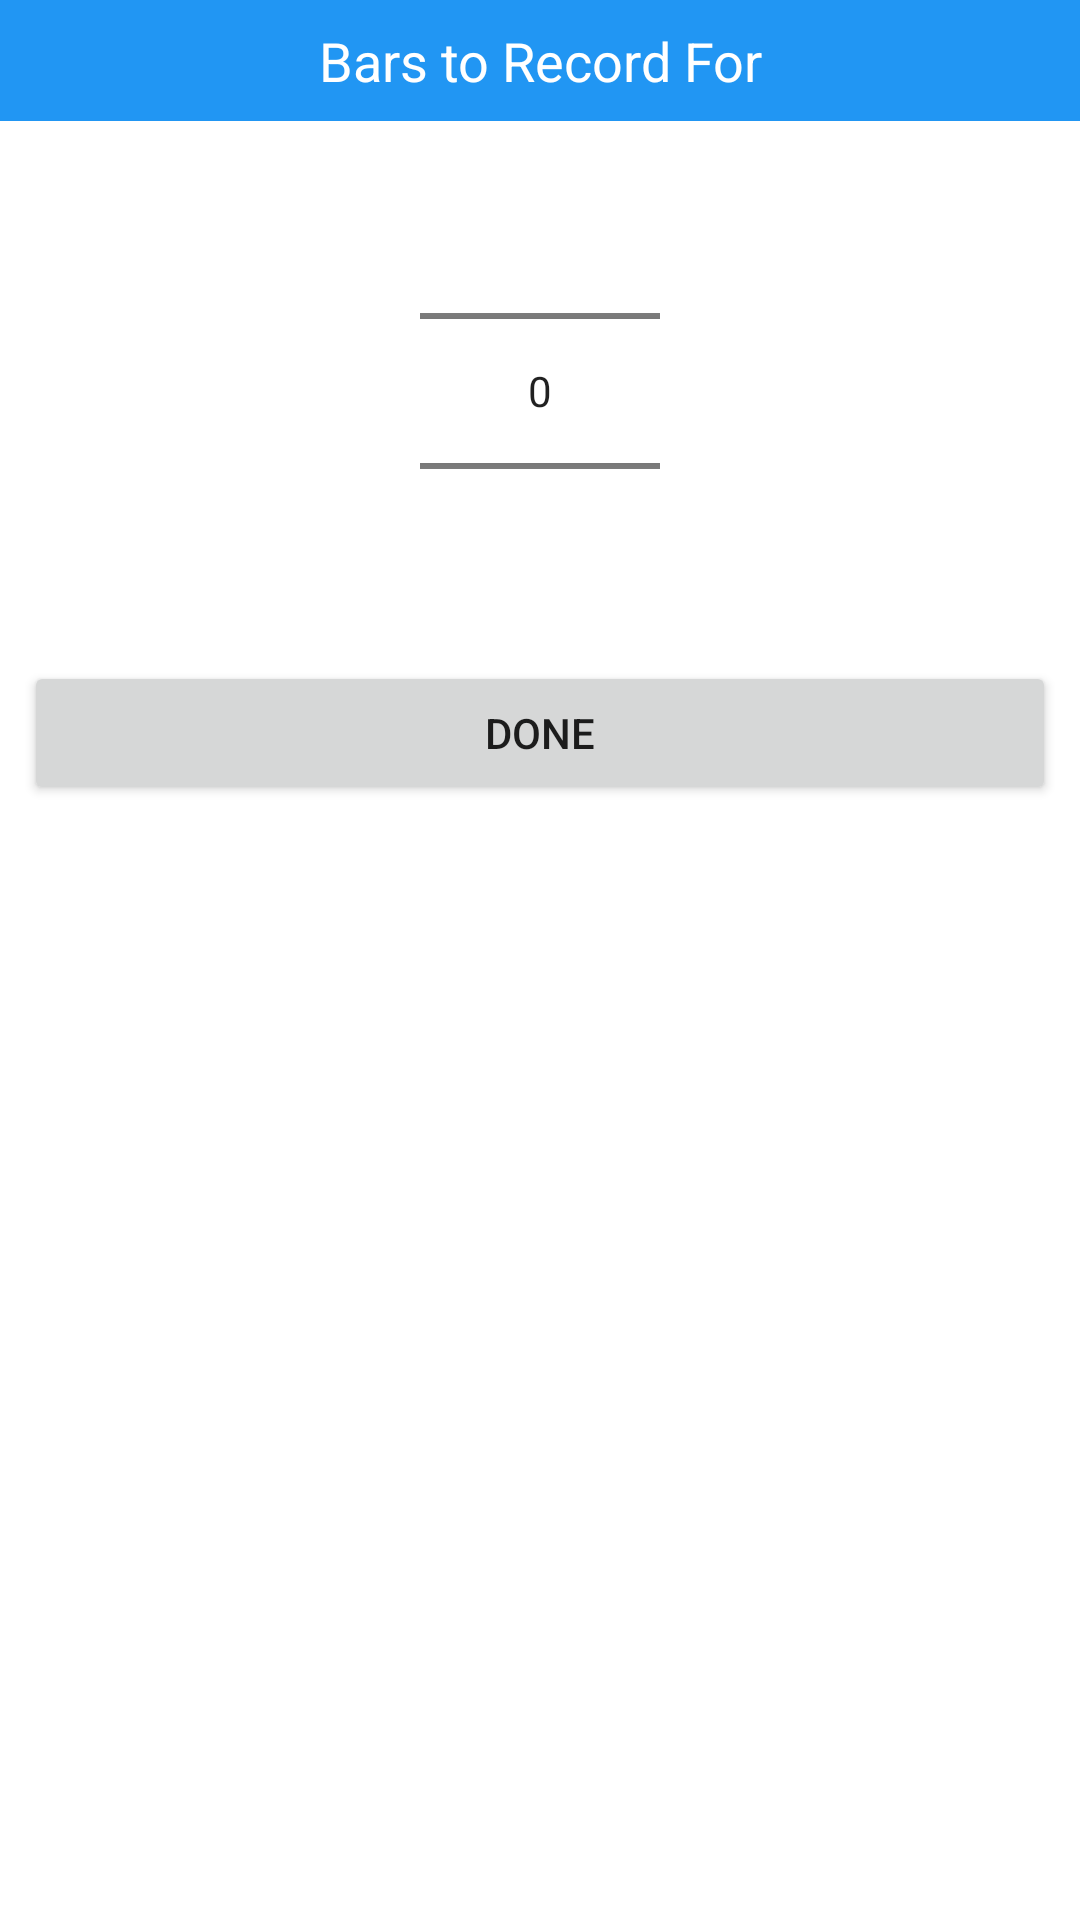

This screen was rendered from an Android layout file. Write that file and the resources it references.
<!-- AndroidManifest.xml: application theme AppTheme -->
<!-- res/layout/bottom_dialog.xml -->
<?xml version="1.0" encoding="utf-8"?>
<LinearLayout xmlns:android="http://schemas.android.com/apk/res/android"
    android:layout_width="match_parent"
    android:layout_height="wrap_content"
    android:orientation="vertical">

    <TextView
        android:id="@+id/bottom_dialog_title"
        android:layout_width="match_parent"
        android:layout_height="wrap_content"
        android:background="@color/colorPrimary"
        android:paddingVertical="8dp"
        android:text="Bars to Record For"
        android:textAlignment="center"
        android:textColor="@android:color/white"
        android:textSize="18sp" />

    <NumberPicker
        android:id="@+id/num_picker"
        android:layout_width="match_parent"
        android:layout_height="wrap_content"
        android:layout_gravity="center_horizontal"
        android:layout_marginHorizontal="140dp" />

    <Button
        android:id="@+id/num_bar_done"
        android:layout_width="match_parent"
        android:layout_height="wrap_content"
        android:layout_marginHorizontal="8dp"
        android:layout_marginBottom="4dp"
        android:text="Done" />

</LinearLayout>
<!-- resources referenced by this layout -->
<resources>
  <color name="colorPrimary">#2196F3</color>
  <style name="AppTheme" parent="Theme.MaterialComponents.Light">
          
          <item name="colorPrimary">@color/colorPrimary</item>
          <item name="colorPrimaryDark">@color/colorPrimaryDark</item>
          <item name="colorAccent">@color/colorAccent</item>
      </style>
  <color name="colorPrimaryDark">#1976D2</color>
  <color name="colorAccent">#03A9F4</color>
</resources>
